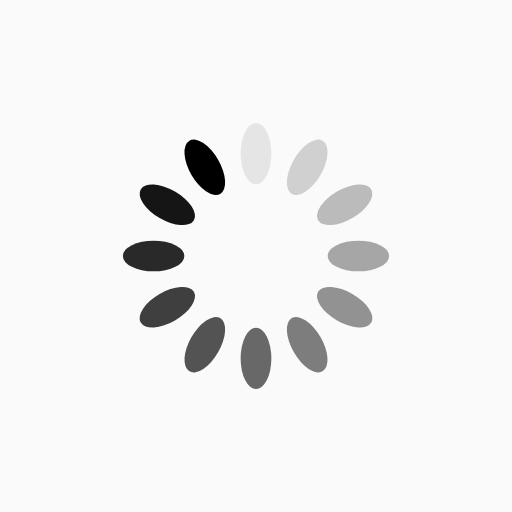
t = 0.00 s
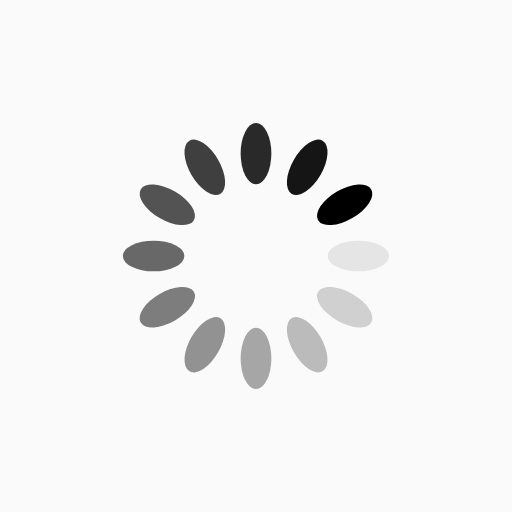
t = 0.25 s
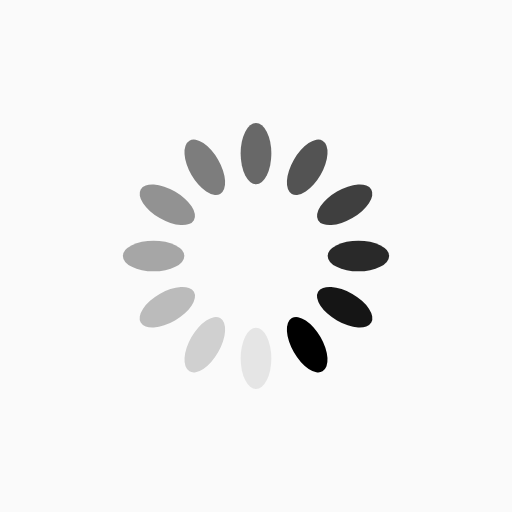
t = 0.50 s
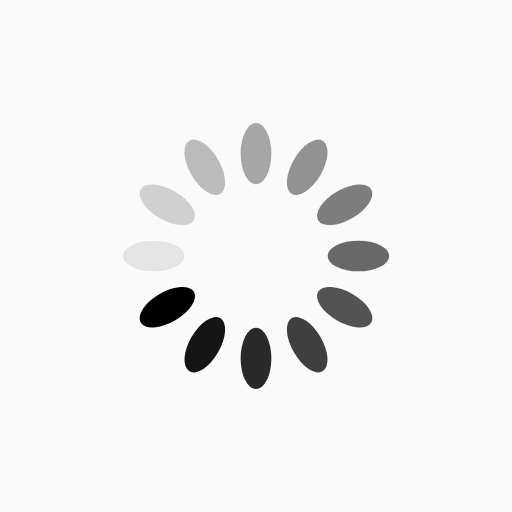
t = 0.75 s

The animated SVG that drew these frames (rendered in a browser with its animation timeline set to each time). Animation: 12 SMIL elements (animate=12); one cycle of 1.00 s, repeats indefinitely.

<?xml version="1.0" encoding="utf-8"?>
<svg xmlns="http://www.w3.org/2000/svg" xmlns:xlink="http://www.w3.org/1999/xlink" style="margin: auto; background: rgb(250, 250, 250); display: block; shape-rendering: auto;" width="50px" height="50px" viewBox="0 0 100 100" preserveAspectRatio="xMidYMid">
<g transform="rotate(0 50 50)">
  <rect x="47" y="24" rx="3" ry="6" width="6" height="12" fill="#000000">
    <animate attributeName="opacity" values="1;0" keyTimes="0;1" dur="1s" begin="-0.9166666666666666s" repeatCount="indefinite"></animate>
  </rect>
</g><g transform="rotate(30 50 50)">
  <rect x="47" y="24" rx="3" ry="6" width="6" height="12" fill="#000000">
    <animate attributeName="opacity" values="1;0" keyTimes="0;1" dur="1s" begin="-0.8333333333333334s" repeatCount="indefinite"></animate>
  </rect>
</g><g transform="rotate(60 50 50)">
  <rect x="47" y="24" rx="3" ry="6" width="6" height="12" fill="#000000">
    <animate attributeName="opacity" values="1;0" keyTimes="0;1" dur="1s" begin="-0.75s" repeatCount="indefinite"></animate>
  </rect>
</g><g transform="rotate(90 50 50)">
  <rect x="47" y="24" rx="3" ry="6" width="6" height="12" fill="#000000">
    <animate attributeName="opacity" values="1;0" keyTimes="0;1" dur="1s" begin="-0.6666666666666666s" repeatCount="indefinite"></animate>
  </rect>
</g><g transform="rotate(120 50 50)">
  <rect x="47" y="24" rx="3" ry="6" width="6" height="12" fill="#000000">
    <animate attributeName="opacity" values="1;0" keyTimes="0;1" dur="1s" begin="-0.5833333333333334s" repeatCount="indefinite"></animate>
  </rect>
</g><g transform="rotate(150 50 50)">
  <rect x="47" y="24" rx="3" ry="6" width="6" height="12" fill="#000000">
    <animate attributeName="opacity" values="1;0" keyTimes="0;1" dur="1s" begin="-0.5s" repeatCount="indefinite"></animate>
  </rect>
</g><g transform="rotate(180 50 50)">
  <rect x="47" y="24" rx="3" ry="6" width="6" height="12" fill="#000000">
    <animate attributeName="opacity" values="1;0" keyTimes="0;1" dur="1s" begin="-0.4166666666666667s" repeatCount="indefinite"></animate>
  </rect>
</g><g transform="rotate(210 50 50)">
  <rect x="47" y="24" rx="3" ry="6" width="6" height="12" fill="#000000">
    <animate attributeName="opacity" values="1;0" keyTimes="0;1" dur="1s" begin="-0.3333333333333333s" repeatCount="indefinite"></animate>
  </rect>
</g><g transform="rotate(240 50 50)">
  <rect x="47" y="24" rx="3" ry="6" width="6" height="12" fill="#000000">
    <animate attributeName="opacity" values="1;0" keyTimes="0;1" dur="1s" begin="-0.25s" repeatCount="indefinite"></animate>
  </rect>
</g><g transform="rotate(270 50 50)">
  <rect x="47" y="24" rx="3" ry="6" width="6" height="12" fill="#000000">
    <animate attributeName="opacity" values="1;0" keyTimes="0;1" dur="1s" begin="-0.16666666666666666s" repeatCount="indefinite"></animate>
  </rect>
</g><g transform="rotate(300 50 50)">
  <rect x="47" y="24" rx="3" ry="6" width="6" height="12" fill="#000000">
    <animate attributeName="opacity" values="1;0" keyTimes="0;1" dur="1s" begin="-0.08333333333333333s" repeatCount="indefinite"></animate>
  </rect>
</g><g transform="rotate(330 50 50)">
  <rect x="47" y="24" rx="3" ry="6" width="6" height="12" fill="#000000">
    <animate attributeName="opacity" values="1;0" keyTimes="0;1" dur="1s" begin="0s" repeatCount="indefinite"></animate>
  </rect>
</g>
<!-- [ldio] generated by https://loading.io/ --></svg>